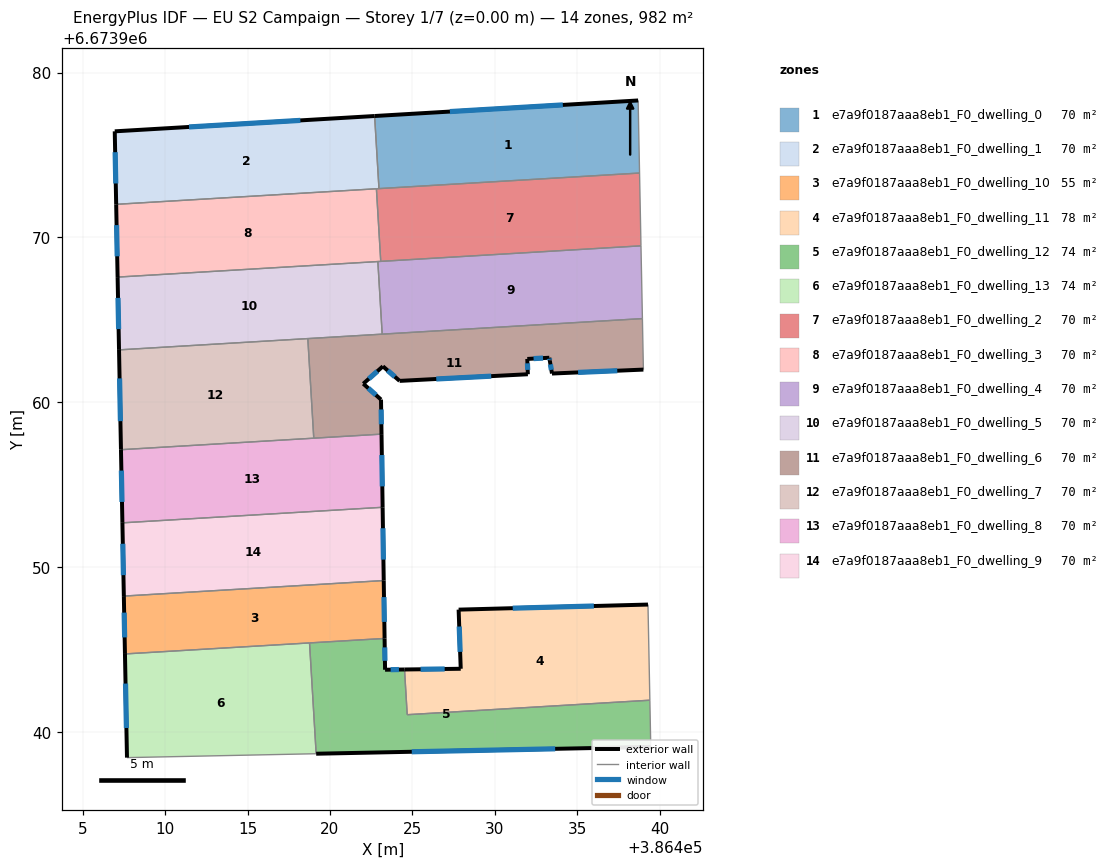
=== STOREY PLAN SPEC (per zone: floor XY polygon, exterior-wall plan segments, windows/doors) ===
zone 1: e7a9f0187aaa8eb1_F0_dwelling_0  (70.1 m²)
  floor: (386438.69, 6673978.30) (386438.78, 6673973.90) (386422.97, 6673972.96) (386422.71, 6673977.36)
  exterior wall: (386438.69, 6673978.30) – (386422.71, 6673977.36)  [16.0 m]
    window: (386434.12, 6673978.04) – (386427.27, 6673977.63)  [8.8 m²]
  interior walls: 3
zone 2: e7a9f0187aaa8eb1_F0_dwelling_1  (70.1 m²)
  floor: (386422.71, 6673977.36) (386422.97, 6673972.96) (386407.03, 6673972.01) (386406.95, 6673976.43)
  exterior wall: (386422.71, 6673977.36) – (386406.95, 6673976.43)  [15.8 m]
    window: (386418.21, 6673977.10) – (386411.45, 6673976.70)  [8.7 m²]
  exterior wall: (386406.95, 6673976.43) – (386407.03, 6673972.01)  [4.4 m]
    window: (386406.97, 6673975.17) – (386407.01, 6673973.27)  [2.4 m²]
  interior walls: 3
zone 3: e7a9f0187aaa8eb1_F0_dwelling_10  (55.4 m²)
  floor: (386423.26, 6673949.19) (386423.31, 6673945.68) (386407.57, 6673944.74) (386407.50, 6673948.25)
  exterior wall: (386423.31, 6673945.68) – (386423.26, 6673949.19)  [3.5 m]
    window: (386423.30, 6673946.68) – (386423.28, 6673948.19)  [1.9 m²]
  exterior wall: (386407.50, 6673948.25) – (386407.57, 6673944.74)  [3.5 m]
    window: (386407.52, 6673947.24) – (386407.55, 6673945.74)  [1.9 m²]
  interior walls: 3
zone 4: e7a9f0187aaa8eb1_F0_dwelling_11  (77.5 m²)
  floor: (386439.29, 6673947.73) (386439.40, 6673941.93) (386424.68, 6673941.05) (386424.52, 6673943.79) (386427.93, 6673943.84) (386427.80, 6673947.42)
  exterior wall: (386439.29, 6673947.73) – (386427.80, 6673947.42)  [11.5 m]
    window: (386436.01, 6673947.64) – (386431.08, 6673947.51)  [6.3 m²]
  exterior wall: (386427.93, 6673943.84) – (386424.52, 6673943.79)  [3.4 m]
    window: (386426.96, 6673943.83) – (386425.50, 6673943.81)  [1.9 m²]
  exterior wall: (386427.80, 6673947.42) – (386427.93, 6673943.84)  [3.6 m]
    window: (386427.84, 6673946.40) – (386427.89, 6673944.86)  [2.0 m²]
  interior walls: 3
zone 5: e7a9f0187aaa8eb1_F0_dwelling_12  (73.8 m²)
  floor: (386439.40, 6673941.93) (386439.46, 6673939.10) (386419.16, 6673938.69) (386418.76, 6673945.41) (386423.31, 6673945.68) (386423.34, 6673943.78) (386424.52, 6673943.79) (386424.68, 6673941.05)
  exterior wall: (386424.52, 6673943.79) – (386423.34, 6673943.78)  [1.2 m]
    window: (386424.18, 6673943.79) – (386423.68, 6673943.78)  [0.6 m²]
  exterior wall: (386419.16, 6673938.69) – (386439.46, 6673939.10)  [20.3 m]
    window: (386424.96, 6673938.81) – (386433.66, 6673938.98)  [11.2 m²]
  exterior wall: (386423.34, 6673943.78) – (386423.31, 6673945.68)  [1.9 m]
    window: (386423.33, 6673944.32) – (386423.32, 6673945.14)  [1.0 m²]
  interior walls: 5
zone 6: e7a9f0187aaa8eb1_F0_dwelling_13  (73.8 m²)
  floor: (386418.76, 6673945.41) (386419.16, 6673938.69) (386407.69, 6673938.45) (386407.57, 6673944.74)
  exterior wall: (386407.57, 6673944.74) – (386407.69, 6673938.45)  [6.3 m]
    window: (386407.60, 6673942.94) – (386407.65, 6673940.25)  [3.5 m²]
  interior walls: 3
zone 7: e7a9f0187aaa8eb1_F0_dwelling_2  (70.1 m²)
  floor: (386438.78, 6673973.90) (386438.86, 6673969.49) (386423.08, 6673968.55) (386422.82, 6673972.95)
  interior walls: 5
zone 8: e7a9f0187aaa8eb1_F0_dwelling_3  (70.1 m²)
  floor: (386422.82, 6673972.95) (386423.08, 6673968.55) (386407.12, 6673967.59) (386407.03, 6673972.01)
  exterior wall: (386407.03, 6673972.01) – (386407.12, 6673967.59)  [4.4 m]
    window: (386407.06, 6673970.75) – (386407.10, 6673968.85)  [2.4 m²]
  interior walls: 4
zone 9: e7a9f0187aaa8eb1_F0_dwelling_4  (70.1 m²)
  floor: (386438.86, 6673969.49) (386438.95, 6673965.08) (386423.17, 6673964.13) (386422.90, 6673968.54)
  interior walls: 5
zone 10: e7a9f0187aaa8eb1_F0_dwelling_5  (70.1 m²)
  floor: (386422.90, 6673968.54) (386423.17, 6673964.13) (386407.21, 6673963.18) (386407.12, 6673967.59)
  exterior wall: (386407.12, 6673967.59) – (386407.21, 6673963.18)  [4.4 m]
    window: (386407.15, 6673966.33) – (386407.18, 6673964.44)  [2.4 m²]
  interior walls: 4
zone 11: e7a9f0187aaa8eb1_F0_dwelling_6  (70.1 m²)
  floor: (386438.95, 6673965.08) (386439.01, 6673961.98) (386433.46, 6673961.74) (386433.33, 6673962.52) (386433.30, 6673962.70) (386431.97, 6673962.63) (386432.00, 6673961.70) (386424.22, 6673961.30) (386423.21, 6673962.18) (386422.02, 6673961.13) (386423.10, 6673960.17) (386423.13, 6673958.07) (386419.02, 6673957.82) (386418.66, 6673963.86)
  exterior wall: (386433.46, 6673961.74) – (386439.01, 6673961.98)  [5.6 m]
    window: (386435.05, 6673961.81) – (386437.42, 6673961.91)  [3.1 m²]
  exterior wall: (386433.33, 6673962.52) – (386433.46, 6673961.74)  [0.8 m]
    window: (386433.37, 6673962.30) – (386433.43, 6673961.97)  [0.4 m²]
  exterior wall: (386433.30, 6673962.70) – (386433.33, 6673962.52)  [0.2 m]
    window: (386433.31, 6673962.65) – (386433.33, 6673962.57)  [0.1 m²]
  exterior wall: (386431.97, 6673962.63) – (386433.30, 6673962.70)  [1.3 m]
    window: (386432.35, 6673962.65) – (386432.92, 6673962.68)  [0.7 m²]
  exterior wall: (386432.00, 6673961.70) – (386431.97, 6673962.63)  [0.9 m]
    window: (386431.99, 6673961.97) – (386431.98, 6673962.36)  [0.5 m²]
  exterior wall: (386424.22, 6673961.30) – (386432.00, 6673961.70)  [7.8 m]
    window: (386426.45, 6673961.41) – (386429.78, 6673961.59)  [4.3 m²]
  exterior wall: (386423.21, 6673962.18) – (386424.22, 6673961.30)  [1.3 m]
    window: (386423.50, 6673961.93) – (386423.93, 6673961.55)  [0.7 m²]
  exterior wall: (386422.02, 6673961.13) – (386423.21, 6673962.18)  [1.6 m]
    window: (386422.36, 6673961.43) – (386422.87, 6673961.88)  [0.9 m²]
  exterior wall: (386423.10, 6673960.17) – (386422.02, 6673961.13)  [1.4 m]
    window: (386422.79, 6673960.44) – (386422.33, 6673960.85)  [0.8 m²]
  exterior wall: (386423.13, 6673958.07) – (386423.10, 6673960.17)  [2.1 m]
    window: (386423.12, 6673958.67) – (386423.10, 6673959.57)  [1.2 m²]
  interior walls: 5
zone 12: e7a9f0187aaa8eb1_F0_dwelling_7  (70.1 m²)
  floor: (386418.66, 6673963.86) (386419.02, 6673957.82) (386407.33, 6673957.12) (386407.21, 6673963.18)
  exterior wall: (386407.21, 6673963.18) – (386407.33, 6673957.12)  [6.1 m]
    window: (386407.24, 6673961.45) – (386407.29, 6673958.85)  [3.3 m²]
  interior walls: 3
zone 13: e7a9f0187aaa8eb1_F0_dwelling_8  (70.1 m²)
  floor: (386423.13, 6673958.07) (386423.19, 6673953.63) (386407.41, 6673952.69) (386407.33, 6673957.12)
  exterior wall: (386423.19, 6673953.63) – (386423.13, 6673958.07)  [4.4 m]
    window: (386423.17, 6673954.90) – (386423.15, 6673956.80)  [2.4 m²]
  exterior wall: (386407.33, 6673957.12) – (386407.41, 6673952.69)  [4.4 m]
    window: (386407.35, 6673955.86) – (386407.39, 6673953.96)  [2.4 m²]
  interior walls: 3
zone 14: e7a9f0187aaa8eb1_F0_dwelling_9  (70.1 m²)
  floor: (386423.19, 6673953.63) (386423.26, 6673949.19) (386407.50, 6673948.25) (386407.41, 6673952.69)
  exterior wall: (386423.26, 6673949.19) – (386423.19, 6673953.63)  [4.4 m]
    window: (386423.24, 6673950.46) – (386423.21, 6673952.36)  [2.4 m²]
  exterior wall: (386407.41, 6673952.69) – (386407.50, 6673948.25)  [4.4 m]
    window: (386407.44, 6673951.42) – (386407.47, 6673949.52)  [2.4 m²]
  interior walls: 2

=== DERIVED (storey summary) ===
Building: EU S2 Campaign
Storey: 1 of 7  (floor level z = 0.00 m)
Storey gross floor area: 981.9 m²
Zones on this storey: 14
  - e7a9f0187aaa8eb1_F0_dwelling_0: floor 70.1 m²; exterior wall 16.0 m (48.0 m²); 1 window(s) 8.8 m²; WWR 18.4%
  - e7a9f0187aaa8eb1_F0_dwelling_1: floor 70.1 m²; exterior wall 20.2 m (60.6 m²); 2 window(s) 11.1 m²; WWR 18.4%
  - e7a9f0187aaa8eb1_F0_dwelling_10: floor 55.4 m²; exterior wall 7.0 m (21.1 m²); 2 window(s) 3.9 m²; WWR 18.4%
  - e7a9f0187aaa8eb1_F0_dwelling_11: floor 77.5 m²; exterior wall 18.5 m (55.5 m²); 3 window(s) 10.2 m²; WWR 18.4%
  - e7a9f0187aaa8eb1_F0_dwelling_12: floor 73.8 m²; exterior wall 23.4 m (70.1 m²); 3 window(s) 12.9 m²; WWR 18.4%
  - e7a9f0187aaa8eb1_F0_dwelling_13: floor 73.8 m²; exterior wall 6.3 m (18.9 m²); 1 window(s) 3.5 m²; WWR 18.4%
  - e7a9f0187aaa8eb1_F0_dwelling_2: floor 70.1 m²
  - e7a9f0187aaa8eb1_F0_dwelling_3: floor 70.1 m²; exterior wall 4.4 m (13.2 m²); 1 window(s) 2.4 m²; WWR 18.4%
  - e7a9f0187aaa8eb1_F0_dwelling_4: floor 70.1 m²
  - e7a9f0187aaa8eb1_F0_dwelling_5: floor 70.1 m²; exterior wall 4.4 m (13.2 m²); 1 window(s) 2.4 m²; WWR 18.4%
  - e7a9f0187aaa8eb1_F0_dwelling_6: floor 70.1 m²; exterior wall 23.0 m (69.1 m²); 10 window(s) 12.7 m²; WWR 18.4%
  - e7a9f0187aaa8eb1_F0_dwelling_7: floor 70.1 m²; exterior wall 6.1 m (18.2 m²); 1 window(s) 3.3 m²; WWR 18.4%
  - e7a9f0187aaa8eb1_F0_dwelling_8: floor 70.1 m²; exterior wall 8.9 m (26.6 m²); 2 window(s) 4.9 m²; WWR 18.4%
  - e7a9f0187aaa8eb1_F0_dwelling_9: floor 70.1 m²; exterior wall 8.9 m (26.7 m²); 2 window(s) 4.9 m²; WWR 18.4%
Zone adjacency (shared interzone walls):
  - e7a9f0187aaa8eb1_F0_dwelling_0 ↔ e7a9f0187aaa8eb1_F0_dwelling_1
  - e7a9f0187aaa8eb1_F0_dwelling_0 ↔ e7a9f0187aaa8eb1_F0_dwelling_2
  - e7a9f0187aaa8eb1_F0_dwelling_1 ↔ e7a9f0187aaa8eb1_F0_dwelling_2
  - e7a9f0187aaa8eb1_F0_dwelling_1 ↔ e7a9f0187aaa8eb1_F0_dwelling_3
  - e7a9f0187aaa8eb1_F0_dwelling_10 ↔ e7a9f0187aaa8eb1_F0_dwelling_12
  - e7a9f0187aaa8eb1_F0_dwelling_10 ↔ e7a9f0187aaa8eb1_F0_dwelling_13
  - e7a9f0187aaa8eb1_F0_dwelling_10 ↔ e7a9f0187aaa8eb1_F0_dwelling_9
  - e7a9f0187aaa8eb1_F0_dwelling_11 ↔ e7a9f0187aaa8eb1_F0_dwelling_12
  - e7a9f0187aaa8eb1_F0_dwelling_12 ↔ e7a9f0187aaa8eb1_F0_dwelling_13
  - e7a9f0187aaa8eb1_F0_dwelling_2 ↔ e7a9f0187aaa8eb1_F0_dwelling_3
  - e7a9f0187aaa8eb1_F0_dwelling_2 ↔ e7a9f0187aaa8eb1_F0_dwelling_4
  - e7a9f0187aaa8eb1_F0_dwelling_3 ↔ e7a9f0187aaa8eb1_F0_dwelling_4
  - e7a9f0187aaa8eb1_F0_dwelling_3 ↔ e7a9f0187aaa8eb1_F0_dwelling_5
  - e7a9f0187aaa8eb1_F0_dwelling_4 ↔ e7a9f0187aaa8eb1_F0_dwelling_5
  - e7a9f0187aaa8eb1_F0_dwelling_4 ↔ e7a9f0187aaa8eb1_F0_dwelling_6
  - e7a9f0187aaa8eb1_F0_dwelling_5 ↔ e7a9f0187aaa8eb1_F0_dwelling_6
  - e7a9f0187aaa8eb1_F0_dwelling_5 ↔ e7a9f0187aaa8eb1_F0_dwelling_7
  - e7a9f0187aaa8eb1_F0_dwelling_6 ↔ e7a9f0187aaa8eb1_F0_dwelling_7
  - e7a9f0187aaa8eb1_F0_dwelling_6 ↔ e7a9f0187aaa8eb1_F0_dwelling_8
  - e7a9f0187aaa8eb1_F0_dwelling_7 ↔ e7a9f0187aaa8eb1_F0_dwelling_8
  - e7a9f0187aaa8eb1_F0_dwelling_8 ↔ e7a9f0187aaa8eb1_F0_dwelling_9